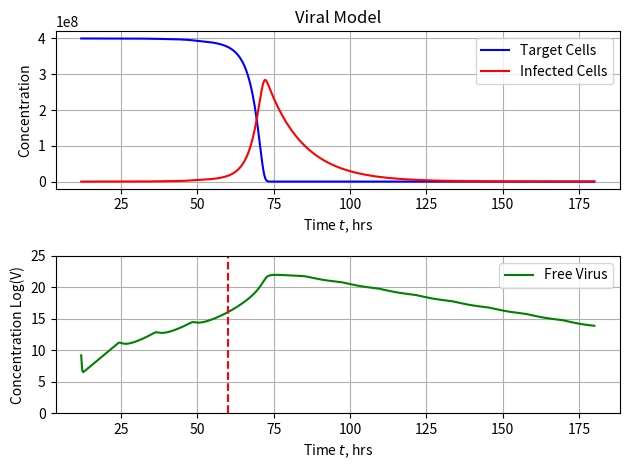

Write the Python code that produced this figure.
#!/usr/bin/env python3
# -*- coding: utf-8 -*-
"""
Created on Thu Oct  8 16:29:54 2020

[redacted]
"""

import numpy as np
import matplotlib.pyplot as plt
from scipy.integrate import odeint

ka = 1.011  # OP blood absorption rate
kf = 0.684  # OP to OC conversion rate
ke = 0.136  # OC elimintation rate

Go = 75  # initial dose of 75mg
OPo = Go * ka

tdose = 12  # time between doses in hours
dt = .1  # dose time

To = 4e8  # initial number of epithelial cells in upper respiratory
Vo = 1e4  # initial free virus
Io = 0  # initial infected cells

gt = .03333  # Basal growth rate of healthy cells, h^-1
InfectionRate = 1.253e-9  # Rate of infection of target cells by virus, (EID50/mL)-1 h^-1
InfectedDeathRate = .0833333  # h^-1
MaxAntiviralEffect = .98

EC50 = 30  # Concentration of drug reaching half-maximal effect,
ViralProdRate = 8.75  # *EID50/mL) cell^-1 h^-1
ViralClearanceRate = .2167  # Nonspecific viral clearance h^-1
ViralConsumption = 2.08333e-8  # Rate of viral consumption by binding to target cells, cell^-1 h^-1


# T is target cells
# I is infected cells
# V is free virus


def OP_metabolism_multidose(Y, t):
    G = Y[0]
    OP = Y[1]
    OC = Y[2]

    T = Y[3]
    I = Y[4]
    V = Y[5]
    
    dGdt = -1 * ka * G
    dOPdt = ka * G - kf * OP
    #dOCdt = kf * OP -  599.4 * OC * V * t
    dOCdt = kf * OP - (2.159e-15 * V * t) - (ke * OC) #account for the rate at which OC is cleared from the lungs
    #This is assumed to be equal to the viral clearance rate, as OC binds the virus to inhibit further growth, thus
    #leaving the body at the same rate as the virus
    #dOCdt = kf * OP - ke * OC

   

    urtOC = .95 * OC  # for the below calculations, OC is taken to be in ng/ml, which is equal to ug/L
    AntiviralEffect = (MaxAntiviralEffect * urtOC) / (urtOC + EC50)
    dTdt = gt * T * (1 - (T + I) / To) - InfectionRate * V * T
    dIdt = InfectionRate * V * T - InfectedDeathRate * I
    dVdT = (1 - AntiviralEffect) * ViralProdRate * I - ViralClearanceRate * V - ViralConsumption * V * T

    return [dGdt, dOPdt, dOCdt, dTdt, dIdt, dVdT]


def plot(G, OP, OC, t, T, I, V, plot_name, forgotten_dose):
    fig = plt.figure(num=1, clear=True)
    ax = fig.add_subplot(1, 1, 1)
    # Plot using red circles
    # ax.plot(t, G, 'b-', label='Oral OP Cocentration', markevery=10)
    ax.plot(t, OP, 'r-', label='Plasma OP Concentration', markevery=10)
    ax.plot(t, OC, 'g-', label='Plasma OC Concentration', markevery=10)

    if forgotten_dose:
        plt.axvline(forgotten_dose, color='r', linestyle='--')

    # Set labels and turn grid on
    ax.set(xlabel='Time $t$, hrs', ylabel=r'Concentration', title='Tamiflu Multiple Doses')
    ax.grid(True)
    ax.legend(loc='best')
    # Use space most effectively
    fig.tight_layout()
    # Save as a PNG file
    fig.savefig('Oseltamivir_Concentration_{}.png'.format(plot_name))

    # Create Figure for Viral Data

    fig = plt.figure(num=1, clear=True)
    ax = fig.add_subplot(2, 1, 1)

    # Plot using red circles
    ax.plot(t, T, 'b-', label='Target Cells', markevery=10)
    ax.plot(t, I, 'r-', label='Infected Cells', markevery=10)
    ax2 = fig.add_subplot(2, 1, 2)
    ax2.plot(t, np.log(V), 'g-', label='Free Virus', markevery=10)

    # Set labels and turn grid on
    ax.set(xlabel='Time $t$, hrs', ylabel=r'Concentration', title='Viral Model')
    ax.grid(True)
    ax.legend(loc='best')

    if forgotten_dose:
        plt.axvline(forgotten_dose, color='r', linestyle='--')

    ax2.set(xlabel='Time $t$, hrs', ylabel=r'Concentration Log(V)')
    ax2.grid(True)
    ax2.legend(loc='best')
    # Use space most effectively
    plt.ylim([0, 25])  # set bounds on Y axis for free virus concentration
    fig.tight_layout()
    # Save as a PNG file
    fig.savefig('Viral_Model_{}.png'.format(plot_name))


def dosing(dose_size, tdose, num_doses, dose_delay, plot_name, forgotten_dose=0):
    dose = 1  # Indexing from 1 feels dirty, but its the way that I have to store time data
    G = []  # Outer variable storage for overall concentrations
    OP = []
    OC = []
    T = []
    I = []
    V = []

    time = []
    Yo = [0, 0, 0, To, Io, Vo]  # initial conditions of G, dose, is 75mg and OP and OC are both 0
    t = np.arange(0, tdose, .01)  # 12 hours, iterate by the minute
    while dose <= num_doses:

        # This function runs a new ODE for each dose, saving the final condition of one dose
        # and feeding it in as the initial condition of the next dose
        # lower case letters represent concentration after a given dose, upper case are total concentrations

        if not dose_delay:
            Yo[0] = dose_size  # if there's no delay for treatment, set the initial drug dose to dose size

        out = odeint(OP_metabolism_multidose, Yo, t)
        g = out[:, 0]
        op = out[:, 1]
        oc = out[:, 2]
        target_cells = out[:, 3]
        i = out[:, 4]
        v = out[:, 5]

        G.extend(g)
        OP.extend(op)
        OC.extend(oc)
        T.extend(target_cells)
        I.extend(i)
        V.extend(v)  # adding the individual run values to the overall lists

        time.extend(t + dose * tdose)
        dose += 1

        if dose == forgotten_dose or dose < dose_delay:
            added_dose = g[len(g) - 1]
        elif dose >= dose_delay:
            added_dose = g[len(g) - 1] + dose_size

        Yo = [added_dose, op[len(op) - 1], oc[len(oc) - 1], target_cells[len(target_cells) - 1],
              i[len(i) - 1], v[len(v) - 1]]
        # set initial conditions for the next loop equal to the last values from the previous loop

    """print(G)
    print(OP)
    print(OC)"""
    print(np.argmin(T))
    print(np.min(T))
    plot(G, OP, OC, time, T, I, V, plot_name, forgotten_dose * tdose)


def viral_growth(Y, t):
    T = Y[0]
    I = Y[1]
    V = Y[2]

    AntiviralEffect = 0
    dTdt = gt * T * (1 - (T + I) / To) - InfectionRate * V * T
    dIdt = InfectionRate * V * T - InfectedDeathRate * I
    dVdT = (1 - AntiviralEffect) * ViralProdRate * I - ViralClearanceRate * V - ViralConsumption * V * T

    return [dTdt, dIdt, dVdT]


'''
t = np.arange(0, 200, .01)
out = odeint(viral_growth, [To, Io, Vo], t)
print(out)
plot(t, t , t, t, out[:,0], out[:,1], out[:,2], 0)'''

dosing(dose_size=Go, tdose=tdose, num_doses=14, dose_delay=1, plot_name="14Dose_1DoseDelay_Dose5Forget_75mg", forgotten_dose=5)
# Function call for the dosing equation, dose size in mg, frequency of dosing, number of doses, number of doses
# missed after onset of infection